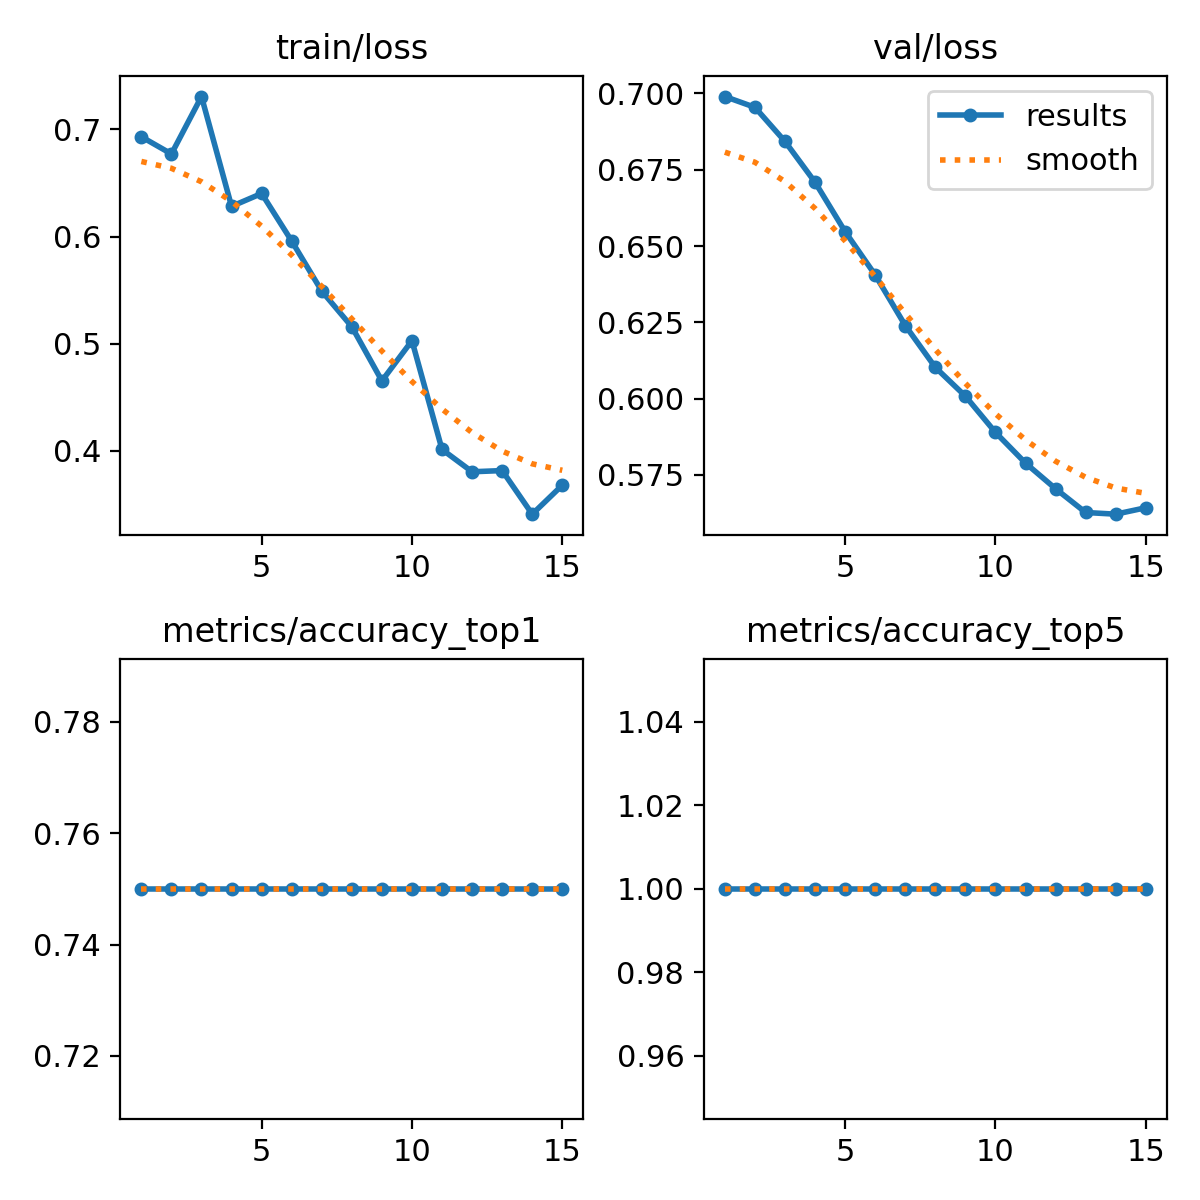

Data behind this chart, as committed beside it:
epoch, time, train/loss, metrics/accuracy_top1, metrics/accuracy_top5, val/loss, lr/pg0, lr/pg1, lr/pg2
1, 4.069, 0.6932, 0.75, 1, 0.699, 0, 0, 0
2, 7.171, 0.6771, 0.75, 1, 0.6955, 6.66876e-06, 6.66876e-06, 6.66876e-06
3, 10.17, 0.7308, 0.75, 1, 0.6843, 1.2395e-05, 1.2395e-05, 1.2395e-05
4, 13.15, 0.6281, 0.75, 1, 0.6709, 1.71788e-05, 1.71788e-05, 1.71788e-05
5, 16.19, 0.6402, 0.75, 1, 0.6547, 2.10202e-05, 2.10202e-05, 2.10202e-05
6, 19.15, 0.5958, 0.75, 1, 0.6405, 2.3919e-05, 2.3919e-05, 2.3919e-05
7, 22.14, 0.549, 0.75, 1, 0.624, 2.58754e-05, 2.58754e-05, 2.58754e-05
8, 25.17, 0.5157, 0.75, 1, 0.6102, 2.68892e-05, 2.68892e-05, 2.68892e-05
9, 28.11, 0.4652, 0.75, 1, 0.6008, 2.69606e-05, 2.69606e-05, 2.69606e-05
10, 31.11, 0.5027, 0.75, 1, 0.5889, 2.60896e-05, 2.60896e-05, 2.60896e-05
11, 34.07, 0.4011, 0.75, 1, 0.5789, 2.4276e-05, 2.4276e-05, 2.4276e-05
12, 37.07, 0.3802, 0.75, 1, 0.5705, 2.152e-05, 2.152e-05, 2.152e-05
13, 40.11, 0.3813, 0.75, 1, 0.5627, 1.78214e-05, 1.78214e-05, 1.78214e-05
14, 43.11, 0.3406, 0.75, 1, 0.5621, 1.31804e-05, 1.31804e-05, 1.31804e-05
15, 46.11, 0.3677, 0.75, 1, 0.5643, 7.59696e-06, 7.59696e-06, 7.59696e-06
